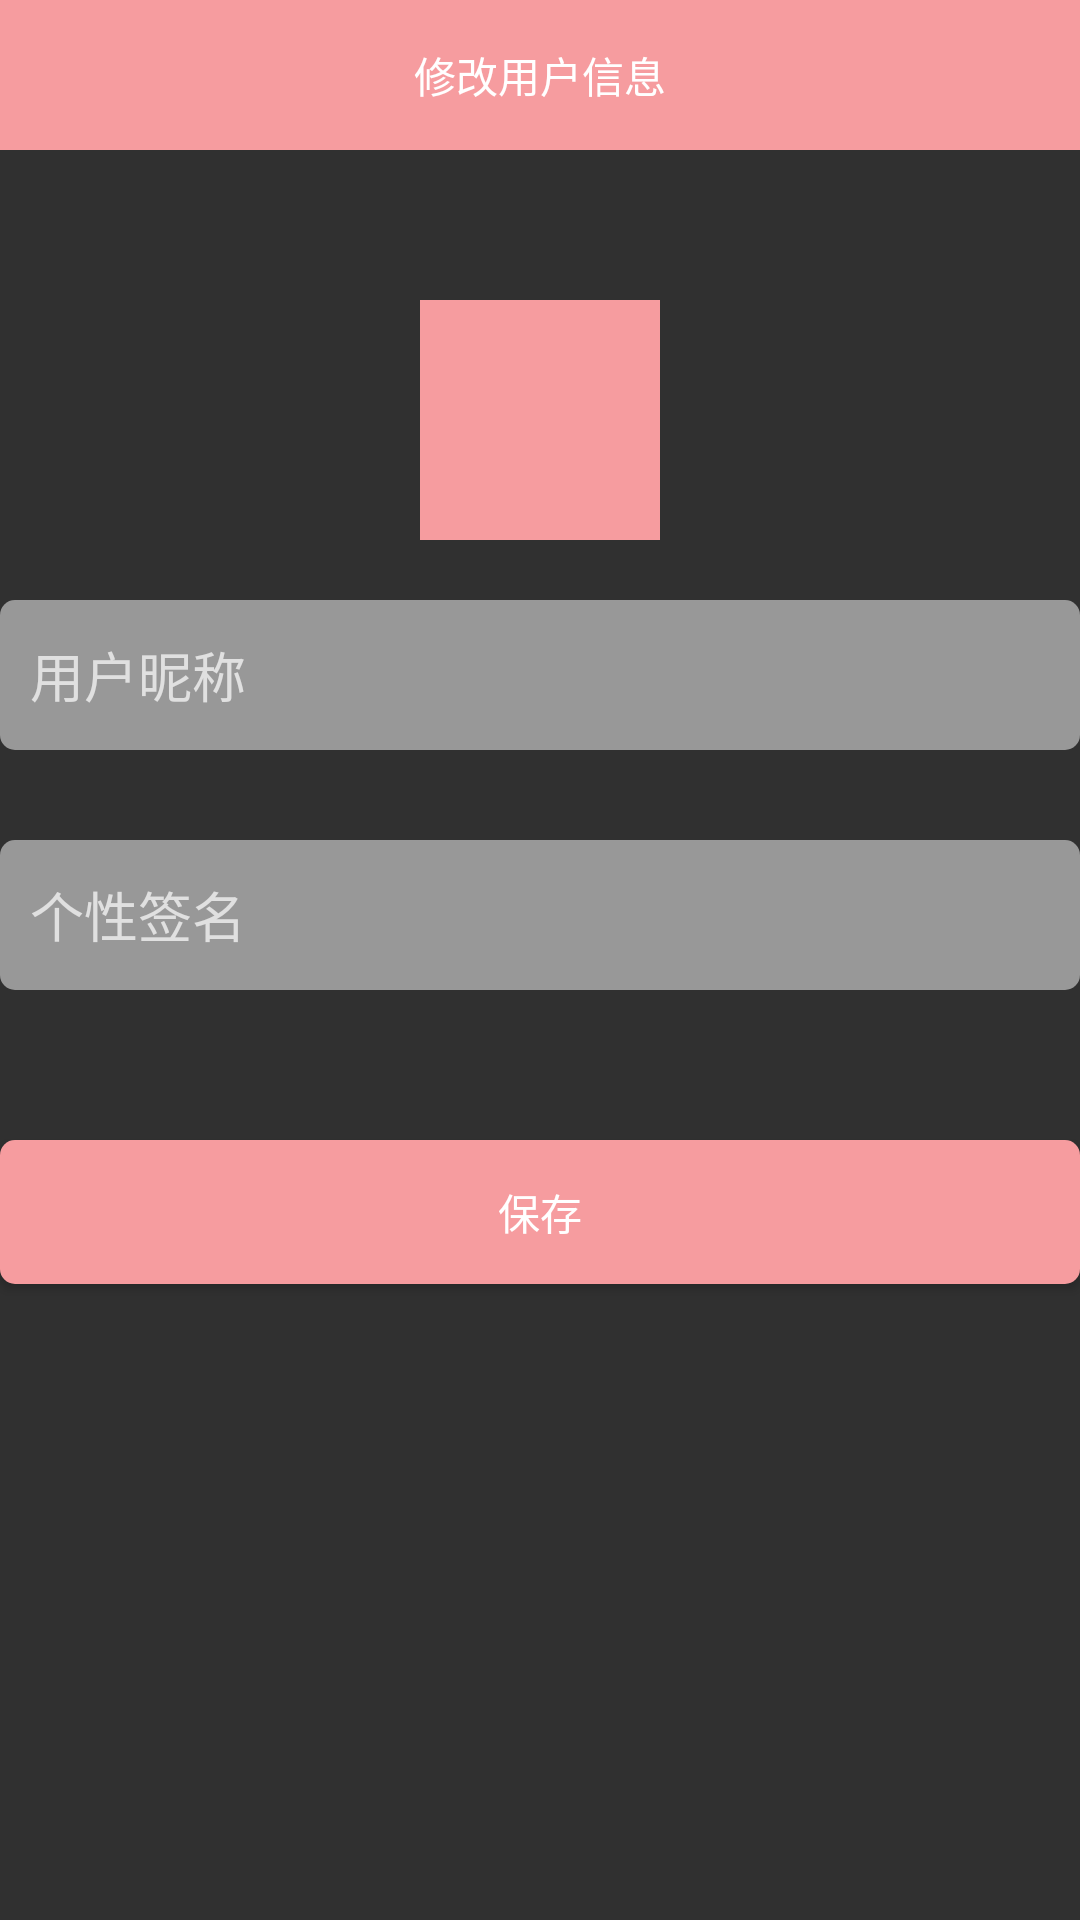

The Android layout XML behind this screen, and the referenced resources:
<!-- AndroidManifest.xml: application theme Theme.PetProject -->
<!-- res/layout/activity_edituser.xml -->
<?xml version="1.0" encoding="utf-8"?>
<LinearLayout xmlns:android="http://schemas.android.com/apk/res/android"
    xmlns:app="http://schemas.android.com/apk/res-auto"
    xmlns:tools="http://schemas.android.com/tools"
    android:layout_width="match_parent"
    android:layout_height="match_parent"
    android:orientation="vertical"
    tools:context=".MainActivity"
    android:gravity="center_horizontal"
    >
    <LinearLayout
            android:layout_width="match_parent"
            android:layout_height="50dp"
            android:background="@color/defColor"
    >
        <ImageView
                android:id="@+id/finish"
                android:layout_width="50dp"
                android:layout_height="50dp"
                android:src="@mipmap/icon_back"
                android:padding="10dp"
        />
        <TextView
                android:layout_width="wrap_content"
                android:layout_height="match_parent"
                android:layout_weight="1"
                android:text="修改用户信息"
                android:gravity="center"
                android:textColor="@color/white"
        />
        <View
                android:layout_width="50dp"
                android:layout_height="50dp"/>
    </LinearLayout>

    <ImageView
        android:id="@+id/head"
        android:layout_width="80dp"
        android:layout_height="80dp"
        android:src="@mipmap/icon_head"
        android:background="@color/defColor"
        android:layout_marginTop="50dp"
        android:scaleType="centerCrop"
        />


    <EditText
        android:id="@+id/tv_nick"
        android:layout_width="match_parent"
        android:layout_height="50dp"
        android:hint="用户昵称"
        android:background="@drawable/shape_bg_login"
        android:paddingStart="10dp"
        android:layout_marginTop="20dp"
        />
    <EditText
        android:id="@+id/tv_info"
        android:layout_width="match_parent"
        android:layout_height="50dp"
        android:hint="个性签名"
        android:layout_marginTop="30dp"
        android:background="@drawable/shape_bg_login"
        android:paddingStart="10dp"
        />


    <Button
        android:id="@+id/login"
        android:layout_width="match_parent"
        android:layout_height="wrap_content"
        android:text="保存"
        android:layout_marginTop="50dp"
        android:background="@drawable/shape_bg_login_def"
        android:textColor="@color/white"
        />

</LinearLayout>
<!-- resources referenced by this layout -->
<resources>
  <color name="defColor">#f69c9f</color>
  <color name="white">#FFFFFFFF</color>
  <!-- drawable shape_bg_login (drawable) -->
  <?xml version="1.0" encoding="utf-8"?>
  <shape xmlns:android="http://schemas.android.com/apk/res/android">
  <solid android:color="#80ffffff"/>
      <corners android:radius="5dp"/>
      <stroke android:color="#2b2b2b"/>
  </shape>
  <!-- drawable shape_bg_login_def (drawable) -->
  <?xml version="1.0" encoding="utf-8"?>
  <shape xmlns:android="http://schemas.android.com/apk/res/android">
  <solid android:color="@color/defColor"/>
      <corners android:radius="5dp"/>
      <stroke android:color="#2b2b2b"/>
  </shape>
  <style name="Theme.PetProject" parent="Theme.MaterialComponents.NoActionBar.Bridge">
          
          <item name="colorPrimary">@color/black</item>
          <item name="colorPrimaryVariant">@color/black</item>
          <item name="colorOnPrimary">@color/white</item>
          <item name="android:textColorPrimary">@color/black</item>
          <item name="android:textColor">@color/black</item>
          
          <item name="colorSecondary">@color/teal_200</item>
          <item name="colorSecondaryVariant">@color/teal_700</item>
          <item name="colorOnSecondary">@color/black</item>
          
          <item name="android:statusBarColor" tools:targetApi="l">?attr/colorPrimaryVariant</item>
          
      </style>
  <color name="black">#FF000000</color>
  <color name="teal_200">#FF03DAC5</color>
  <color name="teal_700">#FF018786</color>
</resources>
